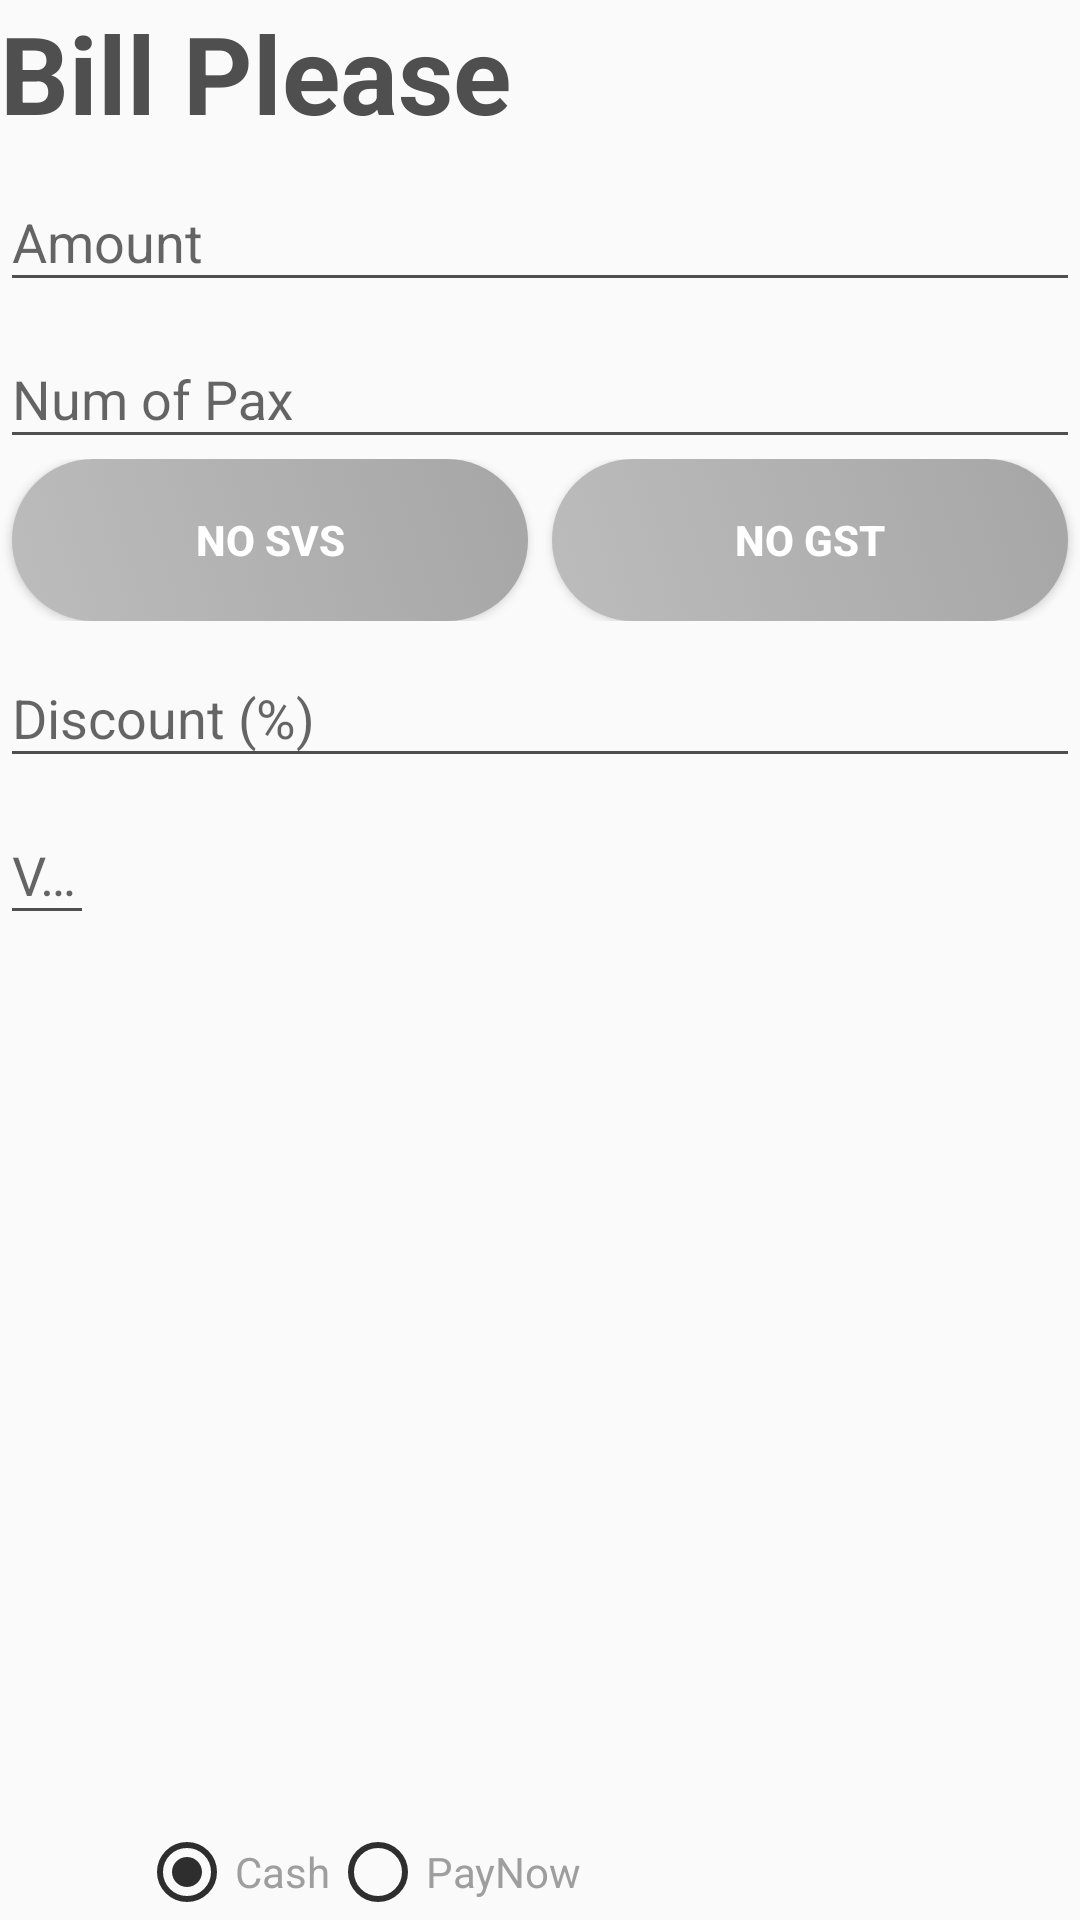

Produce the Android XML layout that renders to this screen, including the resource entries it uses.
<!-- AndroidManifest.xml: application theme AppTheme.NoActionBar -->
<!-- res/layout/activity_main2.xml -->
<?xml version="1.0" encoding="utf-8"?>
<LinearLayout android:layout_width="match_parent"
        android:layout_height="wrap_content"
        xmlns:app="http://schemas.android.com/apk/res-auto"
        android:layout_marginBottom="8dp"
        android:layout_marginEnd="24dp"
        android:layout_marginStart="24dp"
        android:layout_marginTop="8dp"
        android:orientation="vertical"
        app:layout_constraintBottom_toBottomOf="parent"
        app:layout_constraintEnd_toEndOf="parent"
        app:layout_constraintStart_toStartOf="parent"
        app:layout_constraintTop_toTopOf="parent"
        xmlns:android="http://schemas.android.com/apk/res/android">

    <TextView
            android:layout_width="wrap_content"
            android:layout_height="wrap_content"
            style="@style/loginHeader"
            android:text="@string/app_name"
            android:layout_marginTop="@dimen/loginViewsMargin"
            android:textSize="36sp" />

    <com.google.android.material.textfield.TextInputLayout
            style="@style/parent"
            android:layout_marginTop="@dimen/loginViewsMargin"
            >

        <EditText
                android:layout_width="match_parent"
                android:layout_height="wrap_content"
                android:inputType="phone"
                android:hint = "@string/amount"
                style="@style/modifiedEditText"
                android:id="@+id/inputAmount" />

    </com.google.android.material.textfield.TextInputLayout>

    <com.google.android.material.textfield.TextInputLayout
            style="@style/parent"
            android:layout_marginTop="@dimen/loginViewsMargin"
            >

        <EditText
                android:layout_width="match_parent"
                android:layout_height="wrap_content"
                android:inputType="phone"
                android:hint="@string/pax"
                style="@style/modifiedEditText"
                android:id="@+id/inputPax" />

    </com.google.android.material.textfield.TextInputLayout>

    <LinearLayout
            android:orientation="horizontal"
            android:layout_width="match_parent"
            android:layout_height="wrap_content"
            style="@style/parent"
            android:layout_marginTop="@dimen/loginViewsMargin">

        <ToggleButton
                android:text="ToggleButton"
                android:layout_width="0dp"
                android:layout_height="wrap_content"
                android:id="@+id/toggleSvs"
                style="@style/toggleButton"
                android:layout_weight="1"
                android:textOff="@string/no_svs"
                android:textOn="@string/svs"
                android:layout_marginLeft="4dp"
                android:layout_marginStart="4dp"
                android:layout_marginRight="4dp"
                android:layout_marginEnd="4dp"/>

        <ToggleButton
                android:text="ToggleButton"
                android:layout_width="0dp"
                android:layout_height="wrap_content"
                android:id="@+id/toggleGst"
                style="@style/toggleButton"
                android:layout_weight="1"
                android:textOff="@string/no_gst"
                android:textOn="@string/gst"
                android:layout_marginLeft="4dp"
                android:layout_marginStart="4dp"
                android:layout_marginRight="4dp"
                android:layout_marginEnd="4dp"/>
    </LinearLayout>

    <com.google.android.material.textfield.TextInputLayout
            style="@style/parent"
            android:layout_marginTop="@dimen/loginViewsMargin"
            >

        <EditText
                android:layout_width="match_parent"
                android:layout_height="wrap_content"
                android:inputType="phone"
                style="@style/modifiedEditText"
                android:hint="@string/discount"
                android:id="@+id/inputDiscount" />

    </com.google.android.material.textfield.TextInputLayout>

    <LinearLayout
            android:orientation="horizontal"
            android:layout_width="match_parent"
            android:layout_height="match_parent"
            style="@style/parent">

        <com.google.android.material.textfield.TextInputLayout
                style="@style/parent"
                android:layout_marginTop="@dimen/loginViewsMargin"
                android:layout_width="0dp"
                android:clickable="false"
                android:enabled="false"
                android:layout_weight="1">

            <EditText
                    android:layout_width="match_parent"
                    android:layout_height="wrap_content"
                    android:inputType="phone"
                    android:clickable="false"
                    android:enabled="false"
                    style="@style/modifiedEditText"
                    android:hint="@string/via" />

        </com.google.android.material.textfield.TextInputLayout>

        <Space
                android:layout_width="15dp"
                android:layout_height="match_parent" />

        <RadioGroup
                android:layout_width="0dp"
                android:layout_height="match_parent"
                android:orientation="horizontal"
                android:layout_marginTop="@dimen/loginViewsMargin"
                android:id="@+id/radioGroup"
                android:gravity="center_vertical"
                android:layout_weight="10">

            <RadioButton
                    android:text="@string/cash"
                    android:layout_width="wrap_content"
                    android:layout_height="wrap_content"
                    android:id="@+id/radioCash"
                    android:checked="true"
                    android:textSize="14sp"
                    android:textColor="#9E9E9E"
                    android:buttonTint="@color/colorPrimary"
                    android:layout_gravity="bottom" />

            <RadioButton
                    android:text="@string/paynow"
                    android:layout_width="wrap_content"
                    android:layout_height="wrap_content"
                    android:id="@+id/radioPayNow"
                    android:textColor="#9E9E9E"
                    android:buttonTint="@color/colorPrimary"
                    android:layout_gravity="bottom" />
        </RadioGroup>
    </LinearLayout>


    <LinearLayout
            android:orientation="horizontal"
            android:layout_width="wrap_content"
            android:layout_height="match_parent">

        <LinearLayout
                android:orientation="vertical"
                android:layout_width="0dp"
                android:layout_height="wrap_content"
                style="@style/parent"
                android:layout_marginTop="@dimen/loginViewsMargin"
                android:layout_weight="1">

            <Button
                    android:layout_width="match_parent"
                    android:layout_height="wrap_content"
                    android:id="@+id/buttonSplit"
                    android:text="@string/split"
                    style="@style/loginButton"
                    android:layout_marginLeft="4dp"
                    android:layout_marginStart="4dp"
                    android:layout_marginRight="20dp"
                    android:layout_marginEnd="20dp" />

            <Button
                    android:text="@string/reset"
                    android:layout_width="match_parent"
                    android:layout_height="wrap_content"
                    android:id="@+id/buttonReset"
                    style="@style/loginButton"
                    android:layout_marginLeft="4dp"
                    android:layout_marginStart="4dp"
                    android:layout_marginRight="20dp"
                    android:layout_marginEnd="20dp"
                    android:layout_marginTop="20dp" />
        </LinearLayout>

        <LinearLayout
                android:orientation="vertical"
                android:layout_width="240dp"
                android:layout_height="wrap_content">

            <LinearLayout
                    android:orientation="horizontal"
                    android:layout_width="match_parent"
                    android:layout_height="wrap_content">

                <TextView
                        android:text="@string/total"
                        android:layout_width="wrap_content"
                        android:layout_height="wrap_content"
                        style="@style/loginHeader"
                        android:paddingTop="5dp"
                        android:layout_marginTop="@dimen/loginViewsMargin"
                        android:id="@+id/textBill" />

                <TextView
                        android:text="@string/_0_00"
                        android:layout_width="match_parent"
                        android:layout_height="match_parent"
                        style="@style/loginHeader"
                        android:layout_marginTop="@dimen/loginViewsMargin"
                        android:id="@+id/textTotal"
                        android:paddingTop="5dp"
                        android:gravity="right" />
            </LinearLayout>

            <LinearLayout
                    android:orientation="horizontal"
                    android:layout_width="match_parent"
                    android:layout_height="wrap_content">

                <TextView
                        android:text="@string/each"
                        android:layout_width="wrap_content"
                        android:layout_height="wrap_content"
                        style="@style/loginHeader"
                        android:layout_marginTop="@dimen/loginViewsMargin"
                        android:id="@+id/textEach"
                        android:paddingTop="5dp" />

                <TextView
                        android:text="@string/_0_00"
                        android:layout_width="match_parent"
                        android:layout_height="wrap_content"
                        style="@style/loginHeader"
                        android:layout_marginTop="@dimen/loginViewsMargin"
                        android:id="@+id/textPays"
                        android:paddingTop="5dp"
                        android:gravity="right" />
            </LinearLayout>

            <TextView
                    android:layout_width="match_parent"
                    style="@style/loginHeader"
                    android:layout_marginTop="@dimen/loginViewsMargin"
                    android:layout_height="wrap_content"
                    android:id="@+id/methodText"
                    android:textSize="16sp"
                    android:gravity="right" />

        </LinearLayout>

    </LinearLayout>

    <TextView
            android:layout_width="match_parent"
            android:layout_height="wrap_content"
            style="@style/loginHeader"
            android:layout_marginTop="@dimen/loginViewsMargin"
            android:textSize="18sp"
            android:textColor="#BA0F0F"
            android:id="@+id/errorText"
            android:gravity="center" />


</LinearLayout>
<!-- resources referenced by this layout -->
<resources>
  <color name="colorPrimary">#2e2e2e</color>
  <string name="_0_00">$0.00</string>
  <string name="amount">Amount</string>
  <string name="app_name">Bill Please</string>
  <string name="cash">Cash</string>
  <string name="discount">Discount (%)</string>
  <string name="each">Pay: </string>
  <string name="gst">GST</string>
  <string name="no_gst">no gst</string>
  <string name="no_svs">no svs</string>
  <string name="pax">Num of Pax</string>
  <string name="paynow">PayNow</string>
  <string name="reset">RESET</string>
  <string name="split">SPLIT</string>
  <string name="svs">SVS</string>
  <string name="total">Total: </string>
  <string name="via">Via</string>
  <style name="loginButton" parent="viewParent">
          <item name="android:background">@drawable/login_button_bk</item>
          <item name="android:textColor">@color/whiteTextColor</item>
          <item name="android:textStyle">bold</item>
      </style>
  <style name="loginHeader">
          <item name="android:textColor">@color/primaryTextColor</item>
          <item name="android:textSize">@dimen/headerTextSize</item>
          <item name="android:textStyle">bold</item>
      </style>
  <style name="modifiedEditText" parent="parent">
          <item name="android:textSize">@dimen/newsMoreTextSize</item>
          <item name="android:backgroundTint">@color/primaryTextColor</item>
      </style>
  <style name="parent">
          <item name="android:layout_width">match_parent</item>
          <item name="android:layout_height">wrap_content</item>
      </style>
  <style name="toggleButton" parent="viewParent">
          <item name="android:background">@drawable/login_button_bk2</item>
          <item name="android:textColor">@color/whiteTextColor</item>
          <item name="android:textStyle">bold</item>
      </style>
  <style name="AppTheme.NoActionBar">
          <item name="windowActionBar">false</item>
          <item name="windowNoTitle">true</item>
      </style>
  <style name="viewParent">
          <item name="android:layout_width">wrap_content</item>
          <item name="android:layout_height">wrap_content</item>
      </style>
  <!-- drawable login_button_bk (drawable) -->
  <?xml version="1.0" encoding="utf-8"?>
  <shape xmlns:android="http://schemas.android.com/apk/res/android" android:shape="rectangle" >
      <corners
          android:radius="27dp"
          />
      <gradient
          android:angle="45"
          android:centerX="35%"
          android:startColor="#2e2e2e"
          android:endColor="#4f4f4f"
          android:type="linear"
          />
      <size
          android:width="182dp"
          android:height="54dp"
          />
  </shape>
  <color name="whiteTextColor">#fff</color>
  <color name="primaryTextColor">#4f4f4f</color>
  <!-- drawable login_button_bk2 (drawable) -->
  <?xml version="1.0" encoding="utf-8"?>
  <selector xmlns:android="http://schemas.android.com/apk/res/android">
  <item android:state_checked="false">
      <shape android:shape="rectangle" >
      <corners
              android:radius="27dp"
              />
      <gradient
              android:angle="45"
              android:centerX="35%"
              android:startColor="#BCBCBC"
              android:endColor="#A6A6A6"
              android:type="linear"
              />
      <size
              android:width="182dp"
              android:height="54dp"
              />
      </shape>
  </item>
      <item android:state_checked="true">
          <shape android:shape="rectangle" >
              <corners
                      android:radius="27dp"
                      />
              <gradient
                      android:angle="45"
                      android:centerX="35%"
                      android:startColor="#2e2e2e"
                      android:endColor="#4f4f4f"
                      android:type="linear"
                      />
              <size
                      android:width="182dp"
                      android:height="54dp"
                      />
          </shape>
      </item>
  </selector>
</resources>
